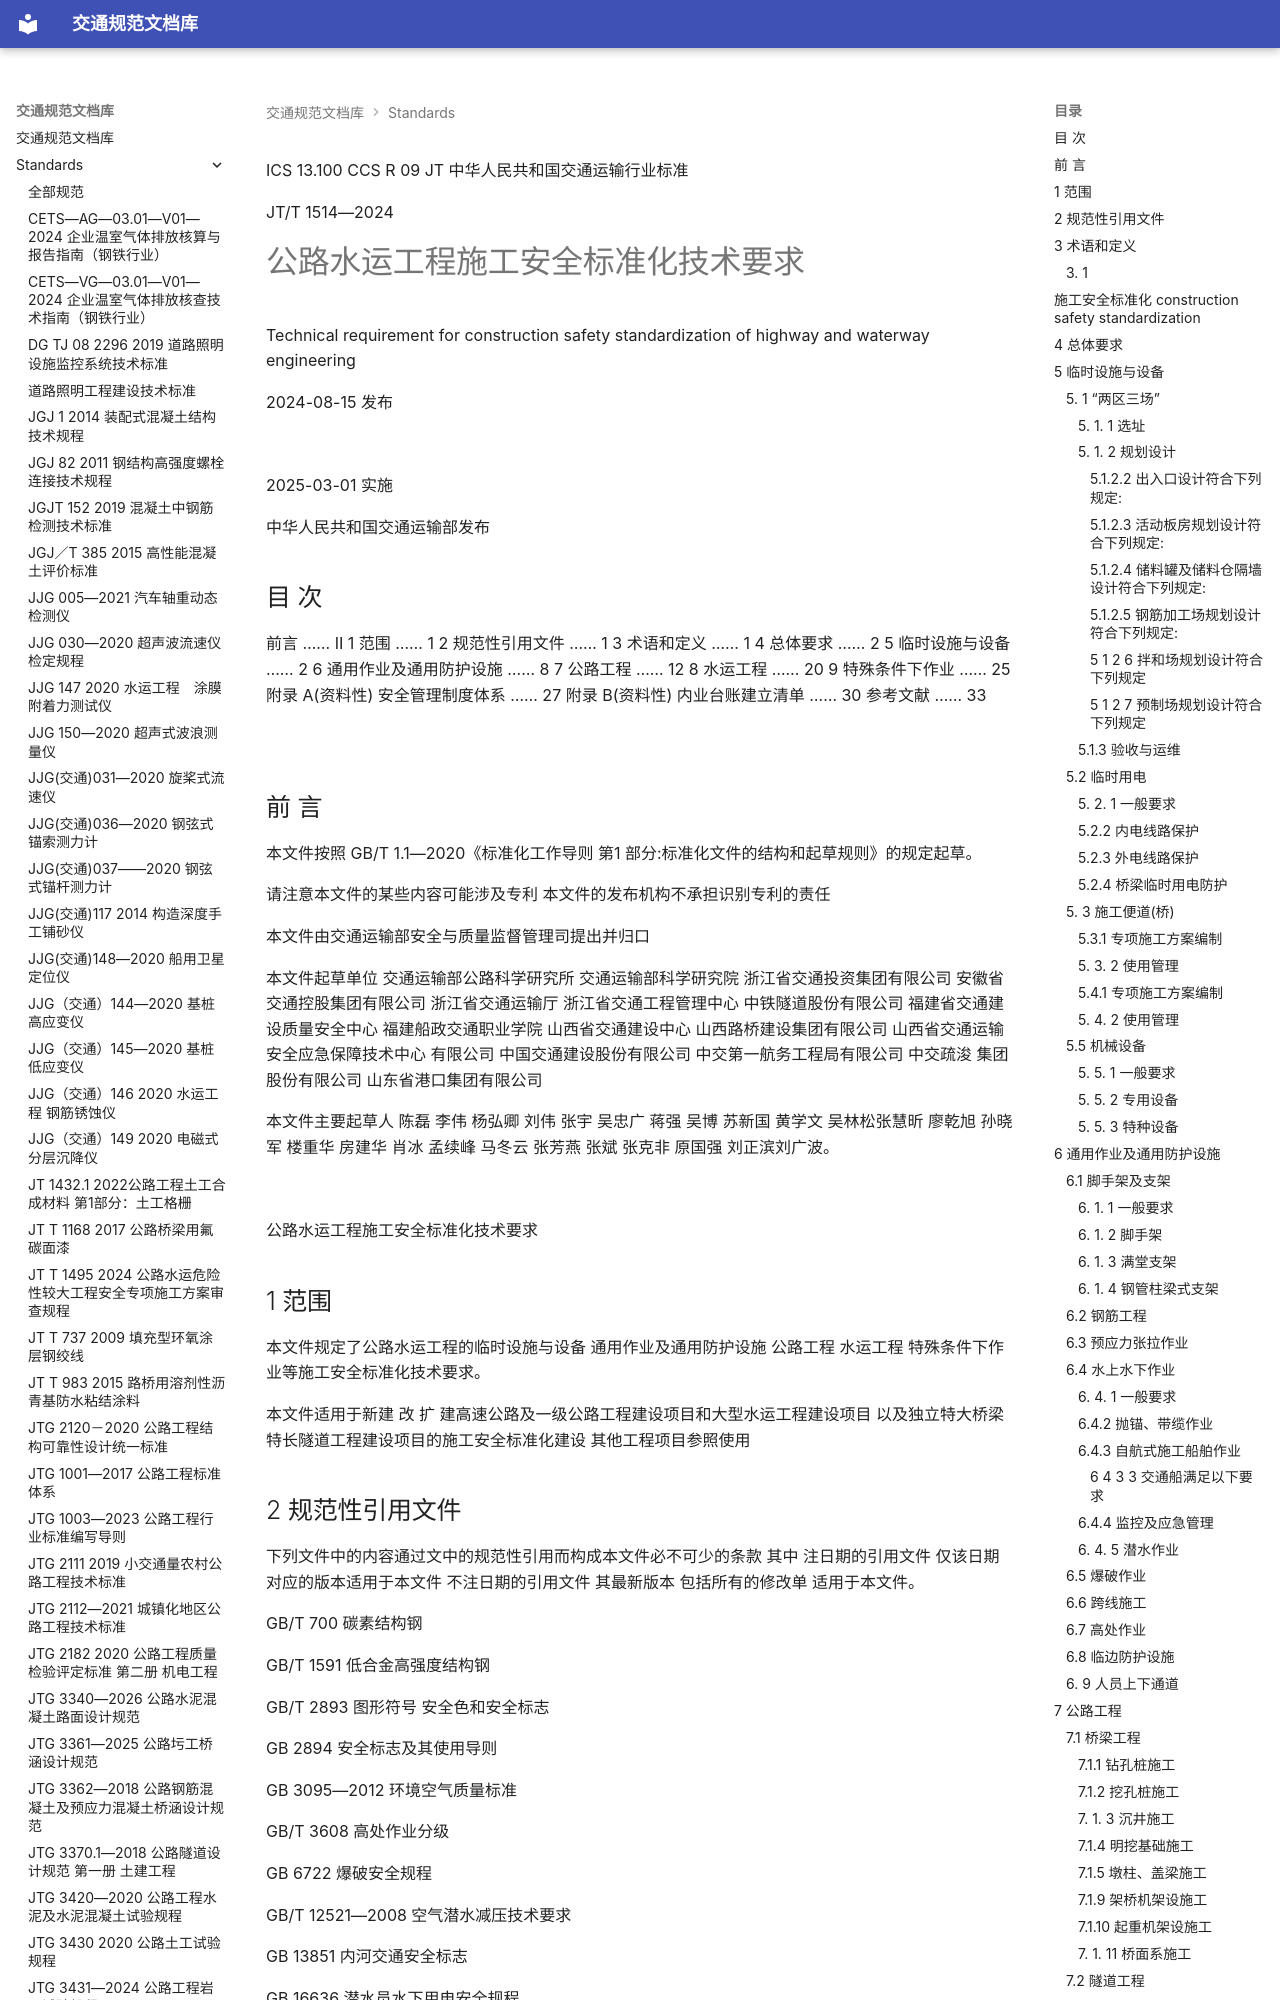

repository: 13lu14/standards-site- · page: standards/JTT 1514-2024 公路水运工程施工安全标准化技术要求/index.html · generator: mkdocs

ICS 13.100 CCS R 09
JT
 中华人民共和国交通运输行业标准

JT/T 1514—2024

# 公路水运工程施工安全标准化技术要求

 Technical requirement for construction safety standardization of highway and waterway engineering

2024-08-15 发布

![](images/JTT%201514-2024%20%E5%85%AC%E8%B7%AF%E6%B0%B4%E8%BF%90%E5%B7%A5%E7%A8%8B%E6%96%BD%E5%B7%A5%E5%AE%89%E5%85%A8%E6%A0%87%E5%87%86%E5%8C%96%E6%8A%80%E6%9C%AF%E8%A6%81%E6%B1%82.assets/27172cbef8b8991f0ea206608b1971210b6a790ef81cf9fe9c1b547bece146be.jpg)

2025-03-01 实施

中华人民共和国交通运输部发布

<!-- 封面 -->

## 目 次

前言 …… Ⅱ
1 范围 …… 1
2 规范性引用文件 …… 1
3 术语和定义 …… 1
4 总体要求 …… 2
5 临时设施与设备 …… 2
6 通用作业及通用防护设施 …… 8
7 公路工程 …… 12
8 水运工程 …… 20
9 特殊条件下作业 …… 25
附录 A(资料性) 安全管理制度体系 …… 27
附录 B(资料性) 内业台账建立清单 …… 30
参考文献 …… 33

![](images/JTT%201514-2024%20%E5%85%AC%E8%B7%AF%E6%B0%B4%E8%BF%90%E5%B7%A5%E7%A8%8B%E6%96%BD%E5%B7%A5%E5%AE%89%E5%85%A8%E6%A0%87%E5%87%86%E5%8C%96%E6%8A%80%E6%9C%AF%E8%A6%81%E6%B1%82.assets/af8dad542f2b08cc34a387c96cd69006adc5e3b812ee4840745e94aa5d724095.jpg)

<!-- 第 Ⅰ 页 -->

## 前 言

本文件按照 GB/T 1.1—2020《标准化工作导则 第1 部分:标准化文件的结构和起草规则》的规定起草。

请注意本文件的某些内容可能涉及专利 本文件的发布机构不承担识别专利的责任

本文件由交通运输部安全与质量监督管理司提出并归口

本文件起草单位 交通运输部公路科学研究所 交通运输部科学研究院 浙江省交通投资集团有限公司 安徽省交通控股集团有限公司 浙江省交通运输厅 浙江省交通工程管理中心 中铁隧道股份有限公司 福建省交通建设质量安全中心 福建船政交通职业学院 山西省交通建设中心 山西路桥建设集团有限公司 山西省交通运输安全应急保障技术中心 有限公司 中国交通建设股份有限公司 中交第一航务工程局有限公司 中交疏浚 集团 股份有限公司 山东省港口集团有限公司

本文件主要起草人 陈磊 李伟 杨弘卿 刘伟 张宇 吴忠广 蒋强 吴博 苏新国 黄学文 吴林松张慧昕 廖乾旭 孙晓军 楼重华 房建华 肖冰 孟续峰 马冬云 张芳燕 张斌 张克非 原国强 刘正滨刘广波。

![](images/JTT%201514-2024%20%E5%85%AC%E8%B7%AF%E6%B0%B4%E8%BF%90%E5%B7%A5%E7%A8%8B%E6%96%BD%E5%B7%A5%E5%AE%89%E5%85%A8%E6%A0%87%E5%87%86%E5%8C%96%E6%8A%80%E6%9C%AF%E8%A6%81%E6%B1%82.assets/a9a37bac26d57e25109009ae39b1b7245dfed0cb35d309603ec81e46229a9254.jpg)

<!-- 第 Ⅱ 页 -->

 公路水运工程施工安全标准化技术要求

## 1 范围

本文件规定了公路水运工程的临时设施与设备 通用作业及通用防护设施 公路工程 水运工程 特殊条件下作业等施工安全标准化技术要求。

本文件适用于新建 改 扩 建高速公路及一级公路工程建设项目和大型水运工程建设项目 以及独立特大桥梁 特长隧道工程建设项目的施工安全标准化建设 其他工程项目参照使用
